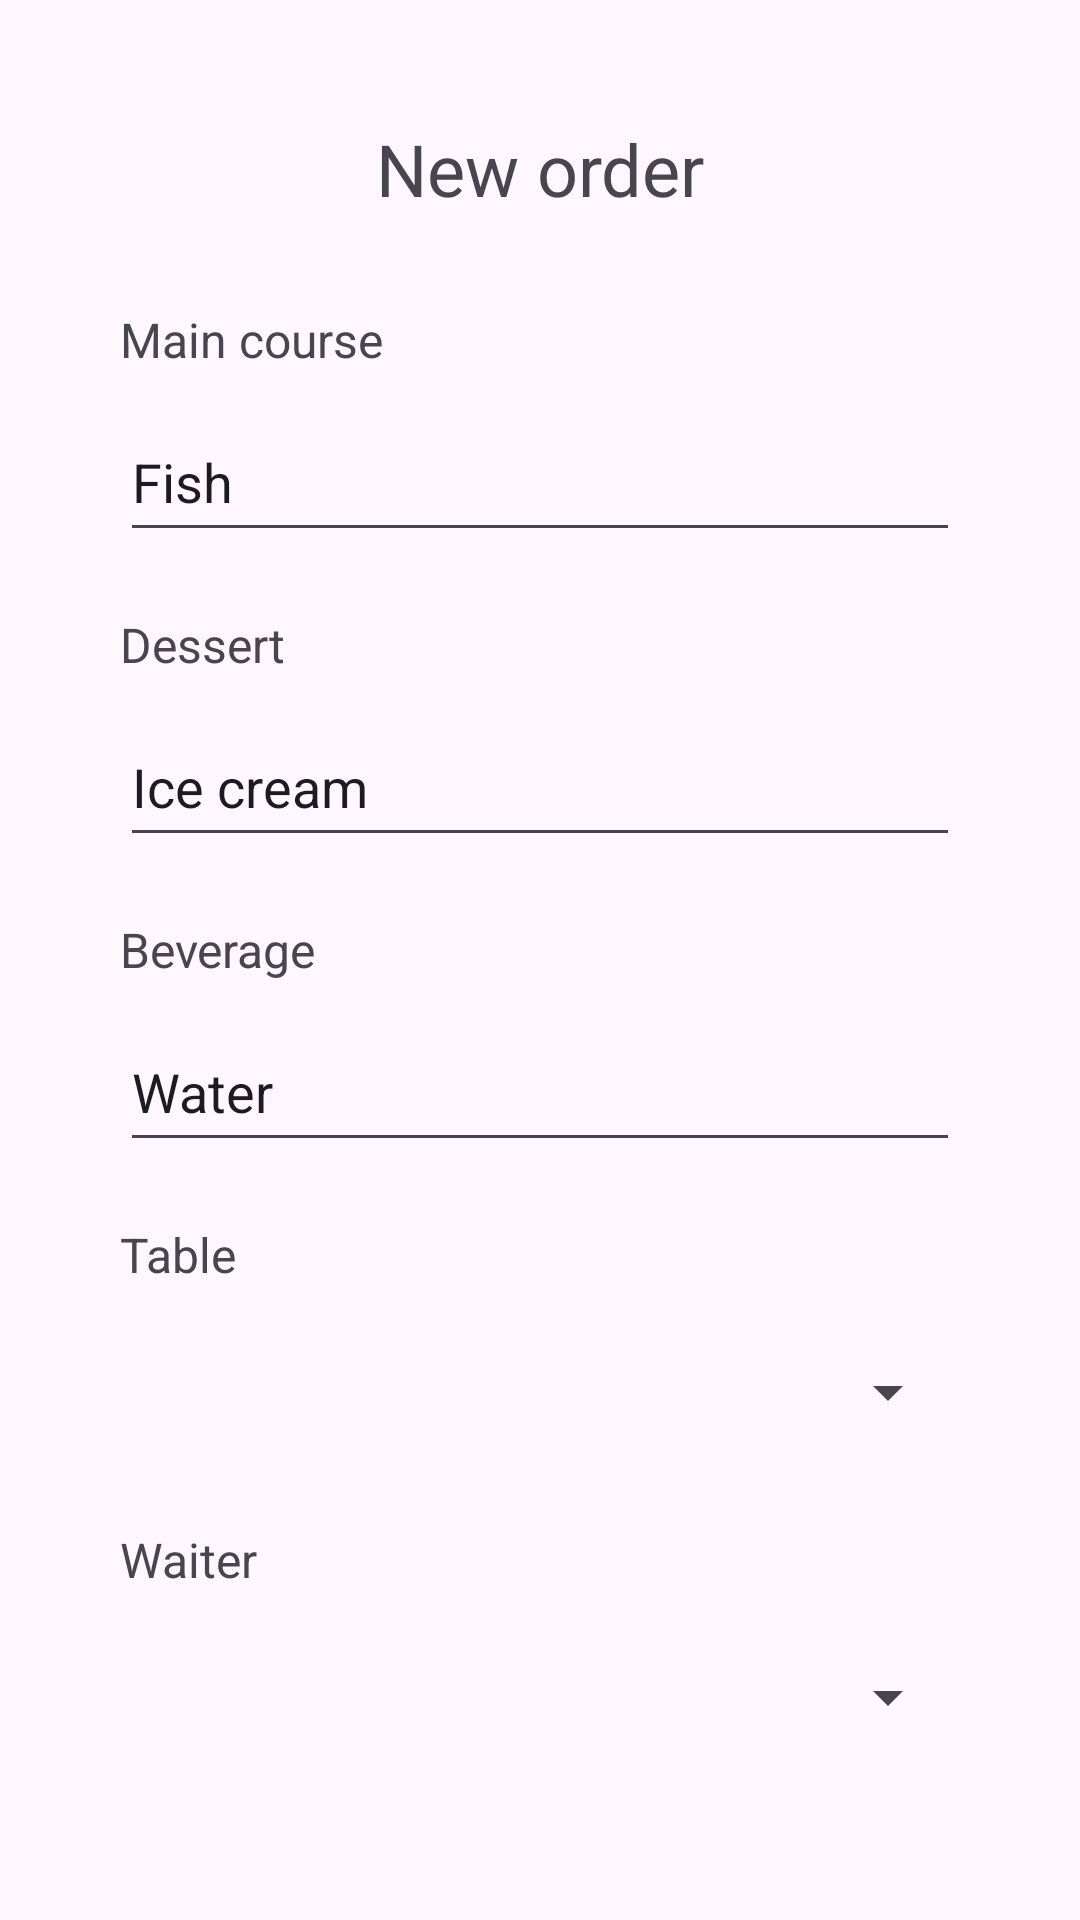

Write the Android layout XML for this screen, with the resource values it uses.
<!-- AndroidManifest.xml: application theme Theme.M6P1RCordoba -->
<!-- res/layout/fragment_questionnaire.xml -->
<?xml version="1.0" encoding="utf-8"?>
<androidx.constraintlayout.widget.ConstraintLayout xmlns:android="http://schemas.android.com/apk/res/android"
    xmlns:app="http://schemas.android.com/apk/res-auto"
    xmlns:tools="http://schemas.android.com/tools"
    android:id="@+id/ConstraintLayout"
    android:layout_width="match_parent"
    android:layout_height="match_parent"
    tools:context=".ui.QuestionnaireFragment">

    <Button
        android:id="@+id/button"
        android:layout_width="wrap_content"
        android:layout_height="wrap_content"
        android:layout_marginTop="20dp"
        android:layout_marginBottom="40dp"
        android:text="@string/send_button_text"
        android:textSize="16sp"
        app:layout_constraintBottom_toBottomOf="parent"
        app:layout_constraintEnd_toEndOf="parent"
        app:layout_constraintStart_toStartOf="parent"
        app:layout_constraintTop_toBottomOf="@+id/waiterSpinner" />

    <TextView
        android:id="@+id/mainCTextView"
        android:layout_width="wrap_content"
        android:layout_height="wrap_content"
        android:layout_marginStart="40dp"
        android:layout_marginTop="30dp"
        android:text="@string/main_course_text"
        android:textSize="16sp"
        app:layout_constraintStart_toStartOf="parent"
        app:layout_constraintTop_toBottomOf="@+id/newOrderText" />

    <TextView
        android:id="@+id/dessertTextView"
        android:layout_width="wrap_content"
        android:layout_height="wrap_content"
        android:layout_marginStart="40dp"
        android:layout_marginTop="20dp"
        android:text="@string/dessert_text"
        android:textSize="16sp"
        app:layout_constraintStart_toStartOf="parent"
        app:layout_constraintTop_toBottomOf="@+id/mainDishEditText" />

    <TextView
        android:id="@+id/beverageTextView"
        android:layout_width="wrap_content"
        android:layout_height="wrap_content"
        android:layout_marginStart="40dp"
        android:layout_marginTop="20dp"
        android:text="@string/beverage_text"
        android:textSize="16sp"
        app:layout_constraintStart_toStartOf="parent"
        app:layout_constraintTop_toBottomOf="@+id/dessertEditText" />

    <EditText
        android:id="@+id/mainDishEditText"
        android:layout_width="match_parent"
        android:layout_height="50dp"
        android:layout_marginStart="40dp"
        android:layout_marginTop="10dp"
        android:layout_marginEnd="40dp"
        android:ems="10"
        android:inputType="text"
        android:text="@string/main_dish_text"
        app:layout_constraintEnd_toEndOf="parent"
        app:layout_constraintStart_toStartOf="parent"
        app:layout_constraintTop_toBottomOf="@+id/mainCTextView"
        tools:ignore="DuplicateSpeakableTextCheck" />

    <EditText
        android:id="@+id/dessertEditText"
        android:layout_width="match_parent"
        android:layout_height="50dp"
        android:layout_marginStart="40dp"
        android:layout_marginTop="10dp"
        android:layout_marginEnd="40dp"
        android:ems="10"
        android:inputType="text"
        android:text="@string/dessert_edit_text"
        app:layout_constraintEnd_toEndOf="parent"
        app:layout_constraintStart_toStartOf="parent"
        app:layout_constraintTop_toBottomOf="@+id/dessertTextView" />

    <EditText
        android:id="@+id/beverageEditText"
        android:layout_width="match_parent"
        android:layout_height="50dp"
        android:layout_marginStart="40dp"
        android:layout_marginTop="10dp"
        android:layout_marginEnd="40dp"
        android:ems="10"
        android:inputType="text"
        android:text="@string/beverage_edit_text"
        app:layout_constraintEnd_toEndOf="parent"
        app:layout_constraintStart_toStartOf="parent"
        app:layout_constraintTop_toBottomOf="@+id/beverageTextView" />

    <TextView
        android:id="@+id/tableTextView"
        android:layout_width="wrap_content"
        android:layout_height="wrap_content"
        android:layout_marginStart="40dp"
        android:layout_marginTop="20dp"
        android:text="@string/table_text"
        android:textSize="16sp"
        app:layout_constraintStart_toStartOf="parent"
        app:layout_constraintTop_toBottomOf="@+id/beverageEditText" />

    <Spinner
        android:id="@+id/tableSpinner"
        android:layout_width="match_parent"
        android:layout_height="50dp"
        android:layout_marginStart="40dp"
        android:layout_marginTop="10dp"
        android:layout_marginEnd="40dp"
        app:layout_constraintEnd_toEndOf="parent"
        app:layout_constraintStart_toStartOf="parent"
        app:layout_constraintTop_toBottomOf="@+id/tableTextView" />

    <TextView
        android:id="@+id/waiterText"
        android:layout_width="wrap_content"
        android:layout_height="wrap_content"
        android:layout_marginStart="40dp"
        android:layout_marginTop="20dp"
        android:text="@string/waiter_text"
        android:textSize="16sp"
        app:layout_constraintStart_toStartOf="parent"
        app:layout_constraintTop_toBottomOf="@+id/tableSpinner" />

    <Spinner
        android:id="@+id/waiterSpinner"
        android:layout_width="match_parent"
        android:layout_height="50dp"
        android:layout_marginStart="40dp"
        android:layout_marginTop="10dp"
        android:layout_marginEnd="40dp"
        app:layout_constraintEnd_toEndOf="parent"
        app:layout_constraintStart_toStartOf="parent"
        app:layout_constraintTop_toBottomOf="@+id/waiterText" />

    <TextView
        android:id="@+id/newOrderText"
        android:layout_width="wrap_content"
        android:layout_height="wrap_content"
        android:layout_marginTop="40dp"
        android:text="@string/new_order_text"
        android:textSize="24sp"
        app:layout_constraintEnd_toEndOf="parent"
        app:layout_constraintStart_toStartOf="parent"
        app:layout_constraintTop_toTopOf="parent" />
</androidx.constraintlayout.widget.ConstraintLayout>
<!-- resources referenced by this layout -->
<resources>
  <string name="beverage_edit_text">Water</string>
  <string name="beverage_text">Beverage</string>
  <string name="dessert_edit_text">Ice cream</string>
  <string name="dessert_text">Dessert</string>
  <string name="main_course_text">Main course</string>
  <string name="main_dish_text">Fish</string>
  <string name="new_order_text">New order</string>
  <string name="send_button_text">Send</string>
  <string name="table_text">Table</string>
  <string name="waiter_text">Waiter</string>
  <style name="Theme.M6P1RCordoba" parent="Base.Theme.M6P1RCordoba" />
  <style name="Base.Theme.M6P1RCordoba" parent="Theme.Material3.DayNight.NoActionBar">
          
          
      </style>
</resources>
